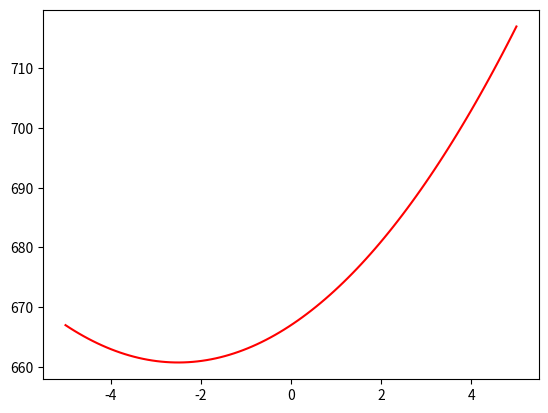

Here is the Python script that generated this plot:
import matplotlib.pyplot as plt
import numpy as np


class opdelFunktionen():
  num1, num2, num3 = "", "", ""
  op1, op2, op3 = "", "", ""
  
  def __init__(self, theFunction):
    led = 0
    if not theFunction[0] == "-" or theFunction[0] == "+":
      theFunction = "+" + theFunction

    for i in theFunction:
        if i == "+" or i == "-":
          led += 1
          if led == 1: self.op1 = i
          if led == 2: self.op2 = i
          if led == 3: self.op3 = i
        else:
          if led == 1: self.num1 += i
          if led == 2: self.num2 += i
          if led == 3: self.num3 += i

    print("num1: " + self.num1 + "    num2: " + self.num2 + "     num3: " + self.num3)
    print("op1: " + self.op1 + "    op2: " + self.op2 + "     op3: " + self.op3)

    if "*x" in self.num2:
      self.num2 = self.num2.replace("*x", "")
    else:
      self.num3 = self.num2
      self.num2 = ""
      self.op3 = self.op2
      self.op2 = ""

    if "x^" in self.num1: 
      self.num1 = self.num1.replace("x^", "")
    else:
      self.num2 = self.num1
      self.num1 = ""
      self.op2 = self.op1
      self.op1 = ""

    print("num1: " + self.num1 + "    num2: " + self.num2 + "     num3: " + self.num3)
    print("op1: " + self.op1 + "      op2: " + self.op2 + "       op3: " + self.op3)

    self.num1 = int(self.num1)
    self.num2 = int(self.num2)
    self.num3 = int(self.num3)
    #self.op1, self.op2, self.op3 = "", "", ""


    
test = opdelFunktionen("-x^2+5*x-667")
print(test.op3)

x = np.linspace(-5, 5, 100)
if test.op1 == '-':
  x = -(x)
y = pow(x, test.num1) + test.num2*x + test.num3
fig = plt.figure()
plt.plot(x, y, 'r')
plt.show()



